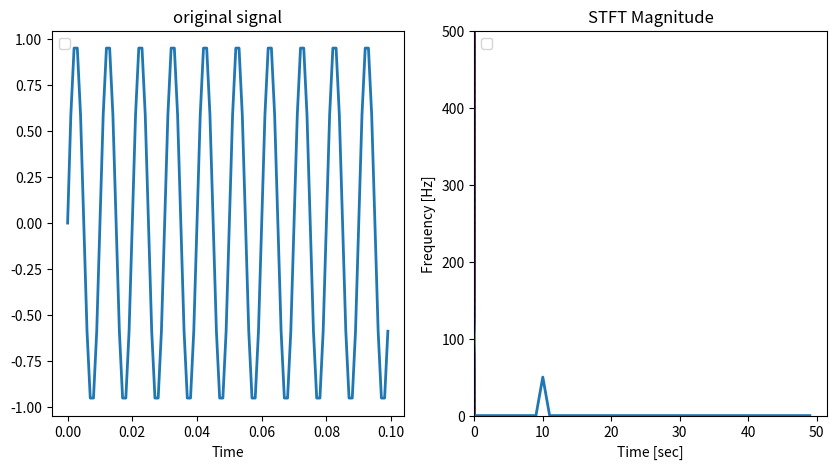
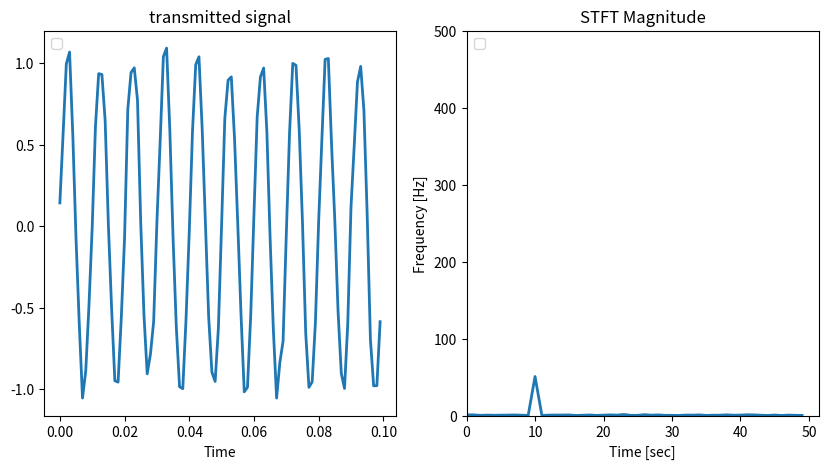
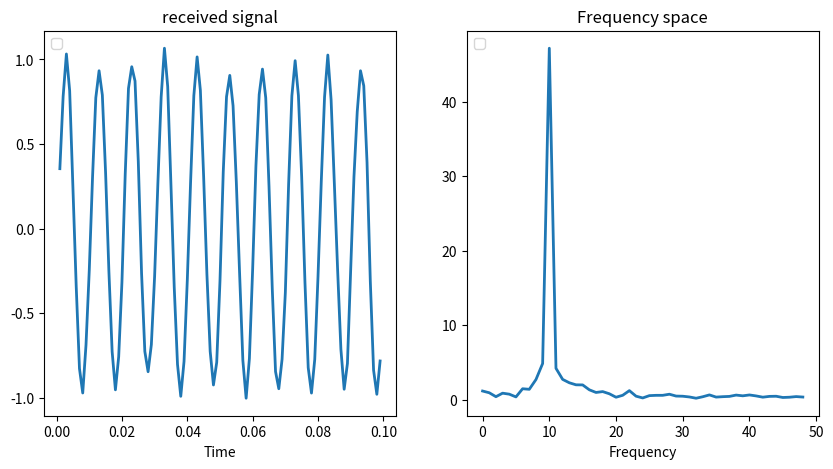

These charts were generated, in order, by the following Python code:
from scipy.fft import fft, ifft
from scipy.signal import stft
import numpy as np
import matplotlib.pyplot as plt

TOTAL_TIME = 1e-1
DT = 1e-3
OMEGA = 100


def show_fft(array: np.ndarray):
    """
    shows the fft of given function
    :param array:
    :return:
    """
    frequency = fft(array)
    plt.plot(np.abs(frequency)[:frequency.shape[0] // 2])
    plt.show()


def show_stft(array: np.ndarray, fs: float):
    """
    shows the stft of given function
    :param array:
    :param fs:
    :return:
    """
    f, t, zxx = stft(array, fs, nperseg=1000)
    plt.pcolormesh(t, f, np.abs(zxx), vmin=0, shading='gouraud')
    plt.title('STFT Magnitude')
    plt.ylabel('Frequency [Hz]')
    plt.xlabel('Time [sec]')
    plt.show()


def draw_plot(time: np.ndarray, function: np.ndarray, graph_1_title, graph_1_xlabel,
              frequency: np.ndarray, graph_2_title, graph_2_xlabel, outputname):
    """
    create double figure
    :param time:
    :param function:
    :param graph_1_title:
    :param graph_1_xlabel:
    :param frequency:
    :param graph_2_title:
    :param graph_2_xlabel:
    :param outputname:
    :return:
    """

    fig, ax = plt.subplots(1, 2, figsize=(10, 5))

    # make figure of original signal
    ax[0].plot(time, function, linestyle='solid', linewidth=2)
    ax[0].legend(loc='upper left')
    ax[0].set_title(graph_1_title)
    ax[0].set_xlabel(graph_1_xlabel)

    # make figure of signal fft
    ax[1].plot(np.abs(frequency)[:frequency.shape[0] // 2], linestyle='solid', linewidth=2)
    ax[1].legend(loc='upper left')
    ax[1].set_title(graph_2_title)
    ax[1].set_xlabel(graph_2_xlabel)

    # show graph and save
    fig.show()
    fig.savefig(outputname)


def simulate_tx(array: np.ndarray):
    """
    simulate the signal with noise after transmitting
    :param array:
    :return:
    """
    return array + np.random.normal(0, (array.max() - array.min()) / 30, array.size)


def simulate_rx(array: np.ndarray):
    """
    simulate the signal with noise after receiving
    :param array:
    :return:
    """
    return (array[:-1] + array[1:]) / 2


if __name__ == '__main__':
    duration = np.arange(0, TOTAL_TIME, DT)
    sin_func = np.sin(OMEGA * 2 * np.pi * duration)
    sin_frequency = fft(sin_func)
    draw_plot(duration, sin_func, "original signal", "Time", sin_frequency, "Frequency space", "Frequency",
              "firstGraph.jpg")

    tx = simulate_tx(sin_func)
    tx_frequency = fft(tx)

    show_stft(sin_func, 1 / DT)

    draw_plot(duration, tx, "transmitted signal", "Time", tx_frequency, "Frequency space", "Frequency",
              "secondGraph.jpg")
    show_stft(tx, 1 / DT)

    rx = simulate_rx(tx)
    rx_frequency = fft(rx)
    draw_plot(duration[1:], rx, "received signal", "Time", rx_frequency, "Frequency space", "Frequency",
              "thirdGraph.jpg")
